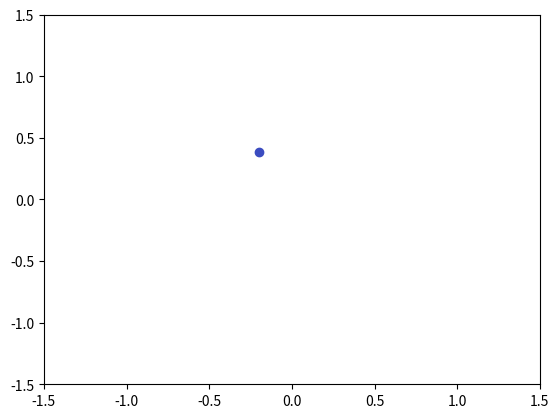

Write the Python code that produced this figure.
from scipy.interpolate import UnivariateSpline
import numpy as np


def compute_curvature(x, y):
    # Resample input data to ensure evenly spaced points
    t = np.arange(0, 1, 0.001)
    fx = UnivariateSpline(t, x)(t)
    fy = UnivariateSpline(t, y)(t)

    # Compute first and second derivatives
    dx = np.gradient(fx, t)
    ddx = np.gradient(dx, t)
    dy = np.gradient(fy, t)
    ddy = np.gradient(dy, t)

    # Compute curvature
    curvature = (dx * ddy - dy * ddx) / ((dx**2 + dy**2)**(3/2))

    return curvature, fx, fy

import numpy as np
import matplotlib.pyplot as plt
import matplotlib.animation as animation

# Define a path (x, y)
t = np.linspace(0, 2*np.pi, 1000)
x = np.sin(t)
y = np.cos(2*t)

# Compute curvature
curvature, fx, fy = compute_curvature(x, y)

# Create figure and axis
fig, ax = plt.subplots()
ax.set_xlim((-1.5, 1.5))
ax.set_ylim((-1.5, 1.5))

# Create line object for path
line, = ax.plot([], [], lw=2)

# Create scatter object for curvature
scatter = ax.scatter([], [], c=[], cmap='coolwarm')

# Define update function for animation
def update(frame):
    # Get curvature values up to current frame
    curv = curvature[:frame+1]
    
    # Set data for path line
    line.set_data(fx[:frame+1], fy[:frame+1])
    
    # Set data for curvature scatter plot
    scatter.set_offsets(np.column_stack((fx[:frame+1], fy[:frame+1])))
    scatter.set_array(curv)

    return line, scatter

# Create animation object
ani = animation.FuncAnimation(fig, update, frames=len(curvature), interval=50, blit=True)

# Show animation
plt.show()
